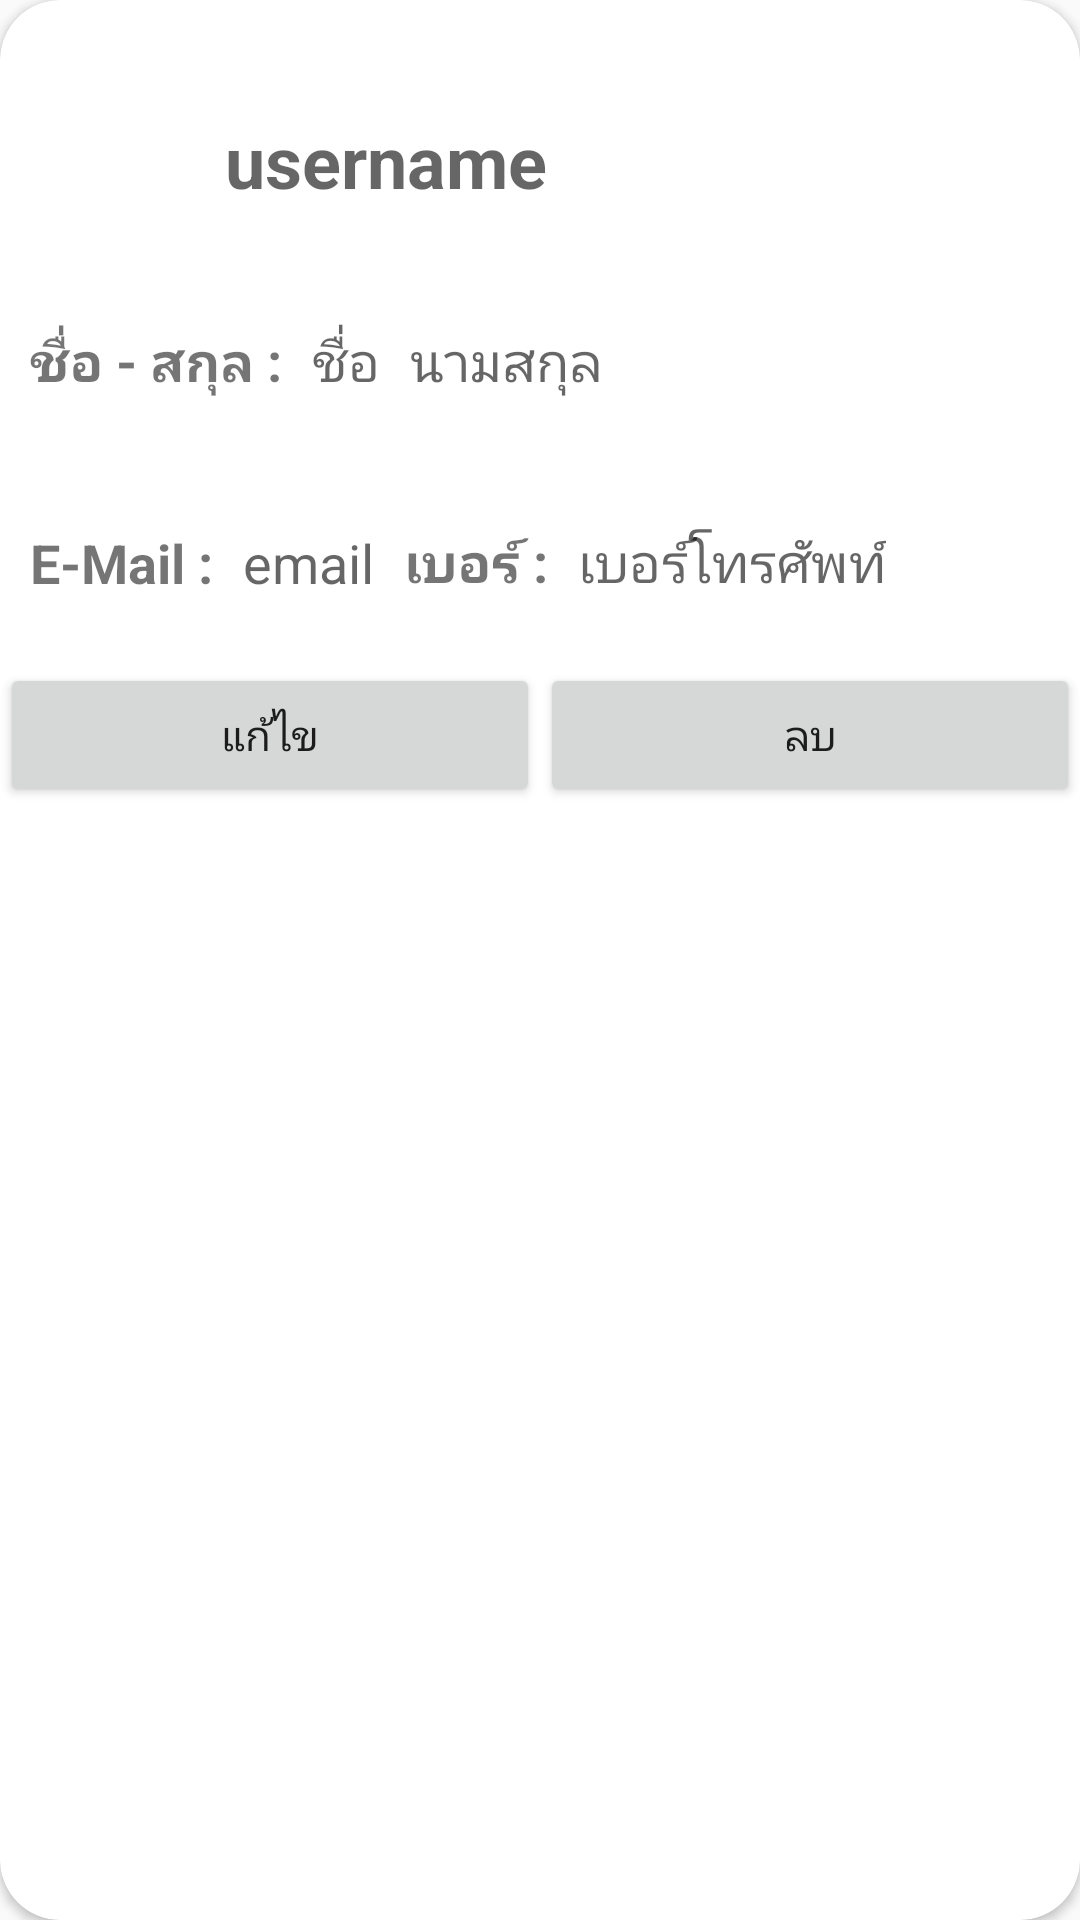

This screen was rendered from an Android layout file. Write that file and the resources it references.
<!-- AndroidManifest.xml: application theme AppTheme -->
<!-- res/layout/layout_member.xml -->
<?xml version="1.0" encoding="utf-8"?>
<androidx.cardview.widget.CardView xmlns:android="http://schemas.android.com/apk/res/android"
    xmlns:app="http://schemas.android.com/apk/res-auto"
    xmlns:tools="http://schemas.android.com/tools"
    android:layout_width="match_parent"
    android:layout_height="320dp"
    app:cardCornerRadius="20dp"
    android:layout_marginTop="10dp"
    android:layout_marginStart="10dp"
    android:layout_marginEnd="10dp"
    android:layout_marginBottom="10dp">

    <LinearLayout
        android:layout_width="match_parent"
        android:layout_height="297dp"
        android:layout_marginTop="20dp"
        android:orientation="vertical"
        tools:context=".view.forgot.ForgotPassword">

        <LinearLayout
            android:layout_width="match_parent"
            android:layout_height="67dp"
            android:orientation="horizontal">

            <ImageView
                android:id="@+id/ImView"
                android:layout_width="50dp"
                android:layout_height="50dp"
                android:layout_marginStart="15dp"
                android:layout_marginTop="10dp"
                tools:ignore="RtlCompat"
                tools:srcCompat="@tools:sample/avatars" />

            <TextView
                android:id="@+id/et_username"
                android:layout_width="wrap_content"
                android:layout_height="wrap_content"
                android:layout_gravity="center"
                android:layout_marginLeft="10dp"
                android:textSize="24dp"
                android:textStyle="bold"
                android:hint="username">

            </TextView>
        </LinearLayout>


        <LinearLayout
            android:layout_width="match_parent"
            android:layout_height="67dp"
            android:orientation="horizontal">

            <TextView
                android:layout_gravity="center"
                android:layout_width="wrap_content"
                android:layout_height="wrap_content"
                android:layout_marginLeft="10dp"
                android:textSize="18dp"
                android:textStyle="bold"
                android:text="ชื่อ - สกุล :" />

            <TextView
                android:id="@+id/et_fname"
                android:layout_width="wrap_content"
                android:layout_height="wrap_content"
                android:layout_gravity="center"
                android:layout_marginLeft="10dp"
                android:textSize="18dp"
                android:hint="ชื่อ">

            </TextView>

            <TextView
                android:layout_gravity="center"
                android:id="@+id/et_lname"
                android:layout_width="200dp"
                android:layout_height="wrap_content"
                android:layout_marginLeft="10dp"
                android:textSize="18dp"
                android:hint="นามสกุล">

            </TextView>
        </LinearLayout>


        <LinearLayout
            android:layout_width="match_parent"
            android:layout_height="67dp"
            android:orientation="horizontal">

            <TextView
                android:textSize="18dp"
                android:textStyle="bold"
                android:layout_marginLeft="10dp"
                android:layout_gravity="center"
                android:layout_width="wrap_content"
                android:layout_height="wrap_content"
                android:text="E-Mail :" />

            <TextView
                android:id="@+id/et_email"
                android:layout_width="wrap_content"
                android:layout_height="wrap_content"
                android:layout_gravity="center"
                android:layout_marginLeft="10dp"
                android:textSize="18dp"
                android:hint="email">
            </TextView>

            <TextView
                android:textSize="18dp"
                android:textStyle="bold"
                android:layout_marginLeft="10dp"
                android:layout_gravity="center"
                android:layout_width="wrap_content"
                android:layout_height="wrap_content"
                android:text="เบอร์ :" />

            <TextView
                android:id="@+id/et_phon"
                android:layout_width="wrap_content"
                android:layout_height="wrap_content"
                android:layout_gravity="center"
                android:layout_marginLeft="10dp"
                android:textSize="18dp"
                android:hint="เบอร์โทรศัพท์">

            </TextView>


        </LinearLayout>

        <LinearLayout
            android:layout_width="match_parent"
            android:layout_height="wrap_content"
            android:orientation="horizontal">

            <Button
                android:id="@+id/button_edit"
                android:layout_width="wrap_content"
                android:layout_height="wrap_content"
                android:layout_weight="1"
                android:text="แก้ไข" />

            <Button
                android:id="@+id/button_delete"
                android:layout_width="wrap_content"
                android:layout_height="wrap_content"
                android:layout_weight="1"
                android:text="ลบ" />

        </LinearLayout>

        <LinearLayout
            android:layout_width="match_parent"
            android:layout_height="match_parent"
            android:orientation="horizontal">

            <Button
                android:id="@+id/button_Preview"
                android:layout_width="wrap_content"
                android:layout_height="wrap_content"
                android:layout_weight="1"
                android:background="@drawable/rounded_button"
                android:textColor="#ffffff"
                android:textStyle="bold"
                android:textSize="20dp"
                android:text="ดูเพิ่มเติม" />

        </LinearLayout>


    </LinearLayout>

</androidx.cardview.widget.CardView>
<!-- resources referenced by this layout -->
<resources>
  <style name="AppTheme" parent="Theme.AppCompat.Light.DarkActionBar">
          
          <item name="colorPrimary">@color/colorPrimary</item>
          <item name="colorPrimaryDark">@color/colorPrimaryDark</item>
          <item name="colorAccent">@color/colorAccent</item>
      </style>
  <color name="colorPrimary">#FF4081</color>
  <color name="colorPrimaryDark">#FF80AB</color>
  <color name="colorAccent">#FF03C0</color>
</resources>
